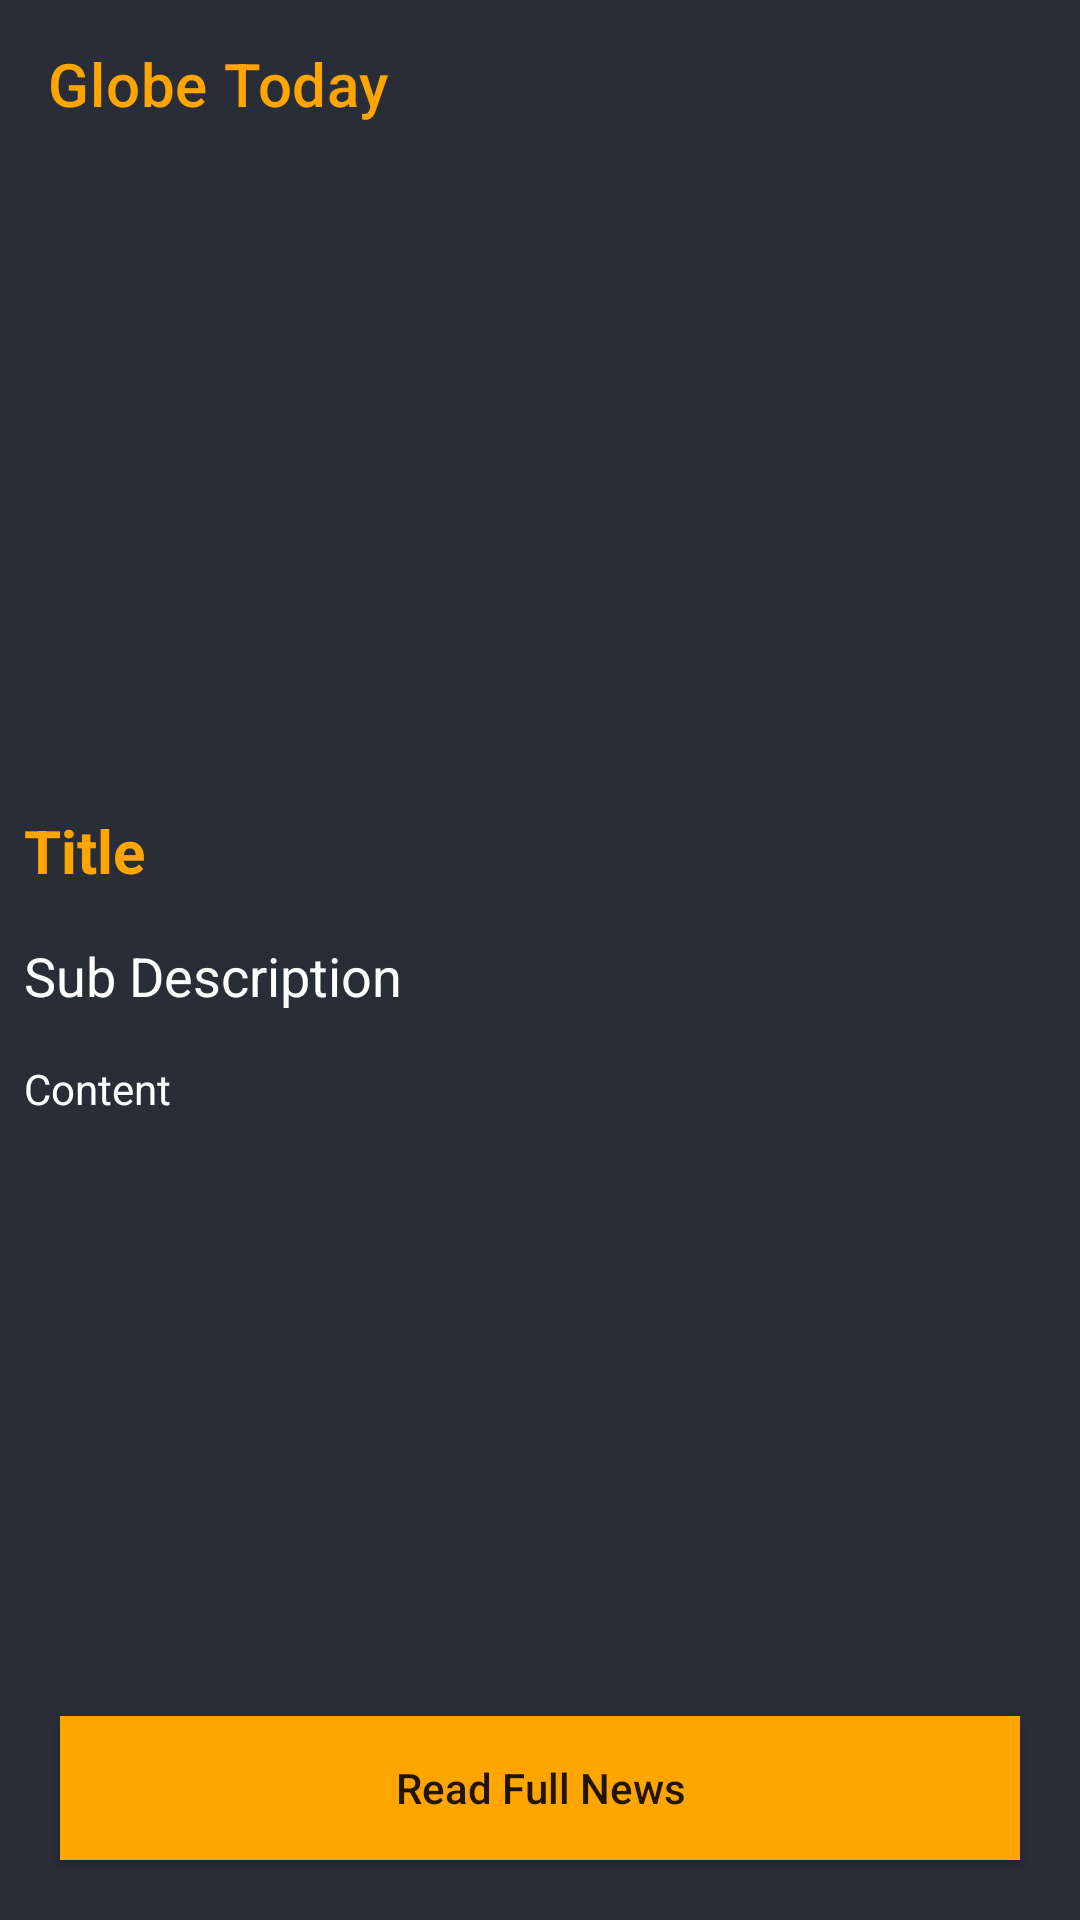

Reconstruct the res/layout file that produces this screen, plus the resources it refers to.
<!-- AndroidManifest.xml: application theme Theme.GlobeToday -->
<!-- res/layout/activity_news_detail.xml -->
<?xml version="1.0" encoding="utf-8"?>
<RelativeLayout xmlns:android="http://schemas.android.com/apk/res/android"
    xmlns:app="http://schemas.android.com/apk/res-auto"
    xmlns:tools="http://schemas.android.com/tools"
    android:layout_width="match_parent"
    android:layout_height="match_parent"
    android:background="@color/black_shade_1"
    tools:context=".NewsDetail">

    <androidx.appcompat.widget.Toolbar
        android:layout_width="match_parent"
        android:layout_height="wrap_content"
        app:titleTextColor="@color/yellow"
        android:id="@+id/toolbar"

        app:title="Globe Today"/>


    <ScrollView
        android:layout_width="match_parent"
        android:layout_height="match_parent"
        android:layout_above="@id/Button"
        android:layout_below="@id/toolbar">

        <RelativeLayout
            android:layout_width="match_parent"
            android:layout_height="match_parent">

            <ImageView
                android:layout_width="match_parent"
                android:layout_height="200dp"
                android:scaleType="centerCrop"
                android:id="@+id/IVNewsImage"
                android:layout_margin="3dp"
                android:padding="3dp"/>

            <TextView
                android:layout_width="match_parent"
                android:layout_height="wrap_content"
                android:text="Title"
                android:id="@+id/TVNews"
                android:layout_below="@id/IVNewsImage"
                android:textColor="@color/yellow"
                android:textStyle="bold"
                android:textSize="20dp"
                android:padding="4dp"
                android:layout_margin="4dp" />

            <TextView
                android:layout_width="match_parent"
                android:layout_height="wrap_content"
                android:text="Sub Description"
                android:id="@+id/TVSubDesc"
                android:layout_below="@id/TVNews"
                android:padding="4dp"
                android:textColor="@color/white"
                android:layout_margin="4dp"
                android:textSize="18dp"/>

            <TextView
                android:layout_width="match_parent"
                android:layout_height="wrap_content"
                android:layout_below="@id/TVSubDesc"
                android:id="@+id/TVContent"
                android:text="Content"
                android:layout_margin="4dp"
                android:padding="4dp"
                android:textColor="@color/white"/>

        </RelativeLayout>

    </ScrollView>

    <Button
        android:layout_width="match_parent"
        android:layout_height="wrap_content"
        android:text="Read Full News"
        android:background="@color/yellow"
        app:backgroundTint="@color/yellow"
        android:textAllCaps="false"
        android:id="@+id/Button"
        android:layout_marginStart="20dp"
        android:layout_marginEnd="20dp"
        android:layout_alignParentBottom="true"
        android:layout_marginBottom="20dp"/>



</RelativeLayout>
<!-- resources referenced by this layout -->
<resources>
  <color name="black_shade_1">#292d38</color>
  <color name="white">#FFFFFFFF</color>
  <color name="yellow">#ffa500</color>
  <style name="Theme.GlobeToday" parent="Theme.MaterialComponents.DayNight.NoActionBar">
          
          <item name="colorPrimary">@color/purple_500</item>
          <item name="colorPrimaryVariant">@color/purple_700</item>
          <item name="colorOnPrimary">@color/white</item>
          
          <item name="colorSecondary">@color/teal_200</item>
          <item name="colorSecondaryVariant">@color/teal_700</item>
          <item name="colorOnSecondary">@color/black</item>
          
          <item name="android:statusBarColor" tools:targetApi="l">?attr/colorPrimaryVariant</item>
          
      </style>
  <color name="purple_500">#FF6200EE</color>
  <color name="purple_700">#292d38</color>
  <color name="teal_200">#FF03DAC5</color>
  <color name="teal_700">#FF018786</color>
  <color name="black">#FF000000</color>
</resources>
